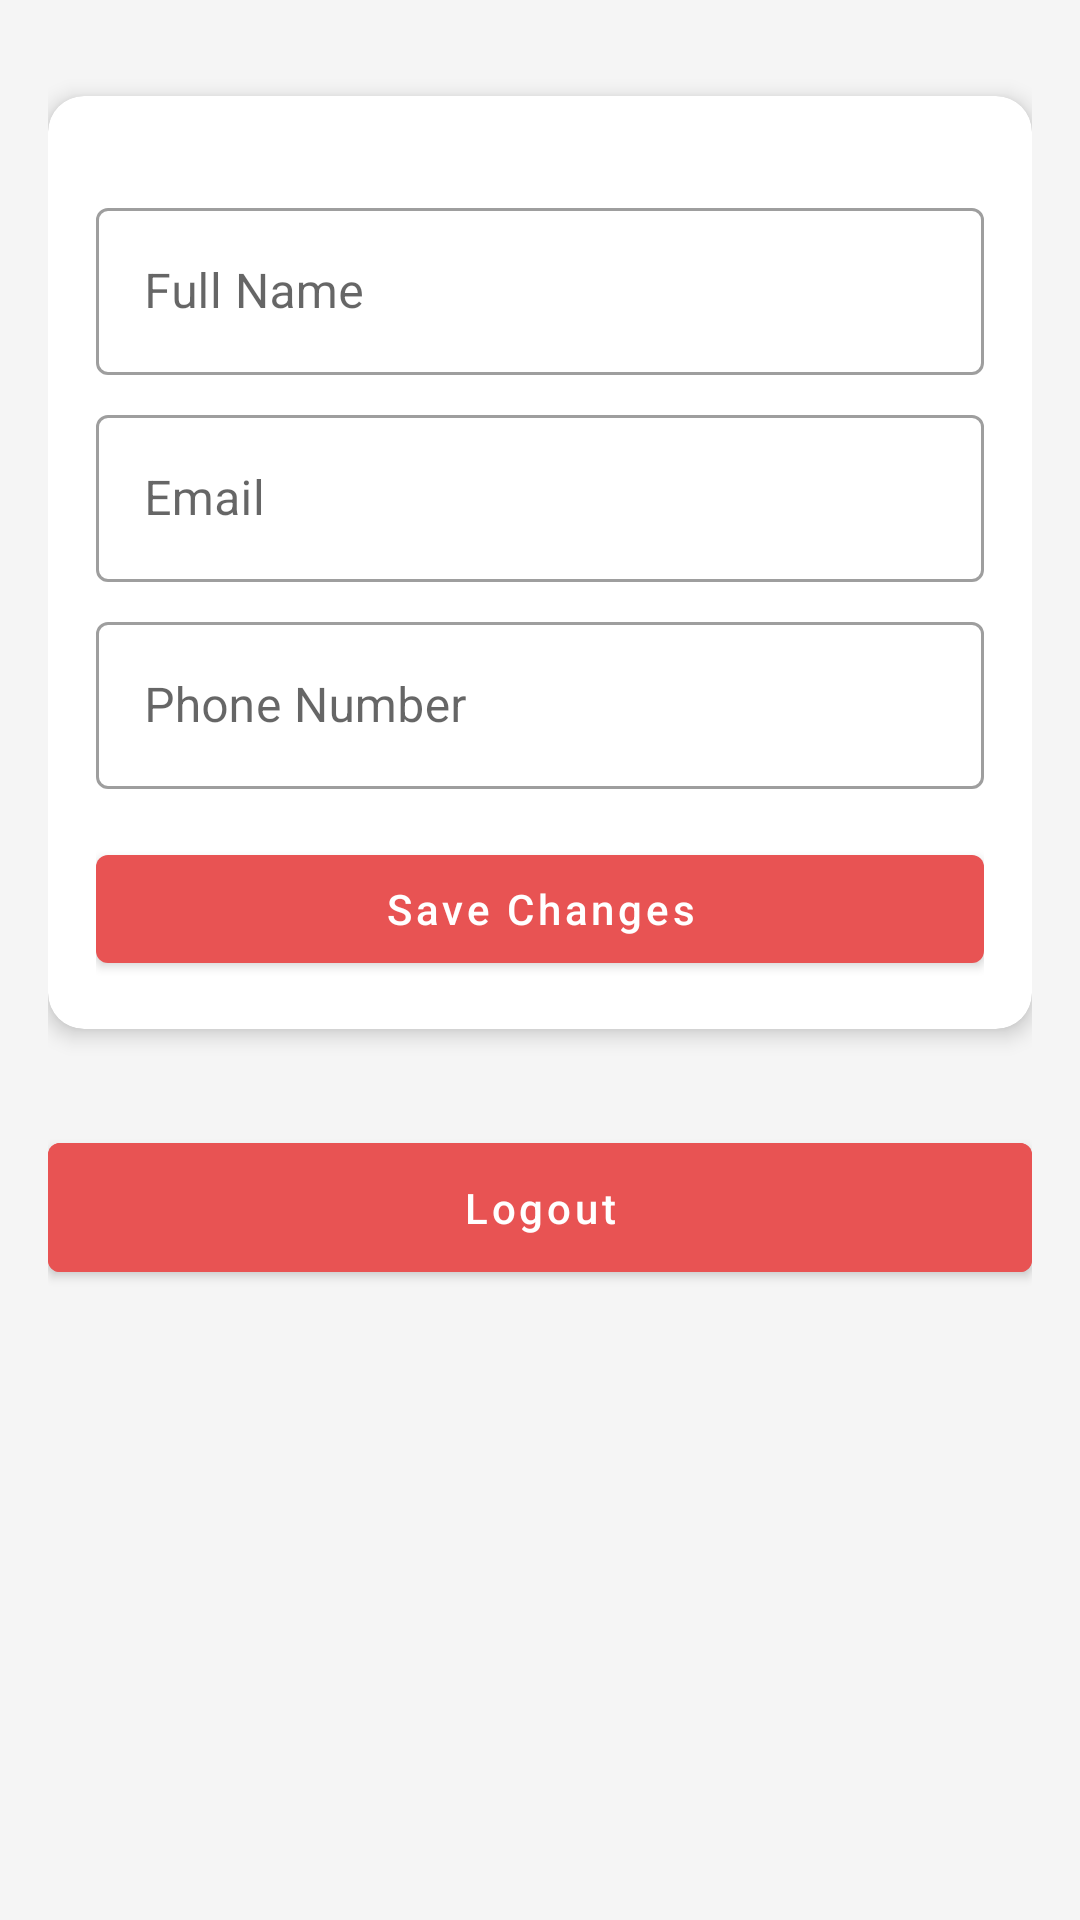

Android layout source for this screen:
<!-- AndroidManifest.xml: application theme Theme.GrabIT -->
<!-- res/layout/fragment_profile.xml -->
<?xml version="1.0" encoding="utf-8"?>
<androidx.core.widget.NestedScrollView xmlns:android="http://schemas.android.com/apk/res/android"
    xmlns:app="http://schemas.android.com/apk/res-auto"
    android:layout_width="match_parent"
    android:layout_height="match_parent"
    android:fillViewport="true"
    android:background="@color/background">

    <androidx.constraintlayout.widget.ConstraintLayout
        android:layout_width="match_parent"
        android:layout_height="wrap_content"
        android:padding="16dp">

        <com.google.android.material.card.MaterialCardView
            android:id="@+id/profileCard"
            android:layout_width="match_parent"
            android:layout_height="wrap_content"
            android:layout_marginTop="16dp"
            app:cardCornerRadius="12dp"
            app:cardElevation="4dp"
            app:layout_constraintTop_toTopOf="parent">

            <LinearLayout
                android:layout_width="match_parent"
                android:layout_height="wrap_content"
                android:orientation="vertical"
                android:padding="16dp">

                <com.google.android.material.textfield.TextInputLayout
                    android:id="@+id/nameLayout"
                    style="@style/Widget.MaterialComponents.TextInputLayout.OutlinedBox"
                    android:layout_width="match_parent"
                    android:layout_height="wrap_content"
                    android:layout_marginTop="16dp"
                    android:hint="Full Name">

                    <com.google.android.material.textfield.TextInputEditText
                        android:id="@+id/nameEditText"
                        android:layout_width="match_parent"
                        android:layout_height="wrap_content"
                        android:inputType="textPersonName" />
                </com.google.android.material.textfield.TextInputLayout>

                <com.google.android.material.textfield.TextInputLayout
                    android:id="@+id/emailLayout"
                    style="@style/Widget.MaterialComponents.TextInputLayout.OutlinedBox"
                    android:layout_width="match_parent"
                    android:layout_height="wrap_content"
                    android:layout_marginTop="8dp"
                    android:hint="Email">

                    <com.google.android.material.textfield.TextInputEditText
                        android:id="@+id/emailEditText"
                        android:layout_width="match_parent"
                        android:layout_height="wrap_content"
                        android:inputType="textEmailAddress" />
                </com.google.android.material.textfield.TextInputLayout>

                <com.google.android.material.textfield.TextInputLayout
                    android:id="@+id/phoneLayout"
                    style="@style/Widget.MaterialComponents.TextInputLayout.OutlinedBox"
                    android:layout_width="match_parent"
                    android:layout_height="wrap_content"
                    android:layout_marginTop="8dp"
                    android:hint="Phone Number">

                    <com.google.android.material.textfield.TextInputEditText
                        android:id="@+id/phoneEditText"
                        android:layout_width="match_parent"
                        android:layout_height="wrap_content"
                        android:inputType="phone" />
                </com.google.android.material.textfield.TextInputLayout>

                <com.google.android.material.button.MaterialButton
                    android:id="@+id/saveButton"
                    android:layout_width="match_parent"
                    android:layout_height="wrap_content"
                    android:layout_marginTop="16dp"
                    android:text="Save Changes"
                    android:textAllCaps="false" />

            </LinearLayout>
        </com.google.android.material.card.MaterialCardView>

        
        <com.google.android.material.button.MaterialButton
            android:id="@+id/btn_logout"
            android:layout_width="match_parent"
            android:layout_height="wrap_content"
            android:layout_marginTop="32dp"
            android:text="Logout"
            android:textAllCaps="false"
            android:textColor="@android:color/white"
            android:backgroundTint="@color/colorPrimary"
            android:padding="12dp"
            app:layout_constraintTop_toBottomOf="@id/profileCard"
            app:layout_constraintStart_toStartOf="parent"
            app:layout_constraintEnd_toEndOf="parent"/>

    </androidx.constraintlayout.widget.ConstraintLayout>
</androidx.core.widget.NestedScrollView>
<!-- resources referenced by this layout -->
<resources>
  <color name="background">@color/light_gray</color>
  <color name="colorPrimary">@color/primary</color>
  <style name="Theme.GrabIT" parent="Theme.MaterialComponents.DayNight.NoActionBar">
          
          <item name="colorPrimary">@color/primary_light</item>
          <item name="colorPrimaryVariant">@color/primary_variant_light</item>
          <item name="colorOnPrimary">@color/on_primary_light</item>
  
          
          <item name="colorSecondary">@color/primary_light</item>
          <item name="colorSecondaryVariant">@color/primary_variant_light</item>
          <item name="colorOnSecondary">@color/on_primary_light</item>
  
          
          <item name="android:colorBackground">@color/background_light</item>
          <item name="colorSurface">@color/surface_light</item>
          <item name="colorOnBackground">@color/on_background_light</item>
          <item name="colorOnSurface">@color/on_surface_light</item>
  
          
          <item name="android:statusBarColor">@color/status_bar_light</item>
          <item name="android:windowLightStatusBar">false</item>
  
          
          <item name="android:textColorPrimary">@color/on_background_light</item>
          <item name="android:textColorSecondary">@color/on_background_light</item>
  
          
          <item name="cardBackgroundColor">@color/surface_light</item>
          <item name="materialCardViewStyle">@style/Widget.App.CardView</item>
          <item name="bottomNavigationStyle">@style/Widget.App.BottomNavigationView</item>
      </style>
  <color name="light_gray">#F5F5F5</color>
  <color name="primary">#E85353</color>
  <color name="primary_light">@color/primary</color>
  <color name="primary_variant_light">@color/primary_dark</color>
  <color name="on_primary_light">#FFFFFF</color>
  <color name="background_light">#FFFFFF</color>
  <color name="surface_light">#FFFFFF</color>
  <color name="on_background_light">#000000</color>
  <color name="on_surface_light">#000000</color>
  <color name="status_bar_light">@color/primary_dark</color>
  <style name="Widget.App.CardView" parent="Widget.MaterialComponents.CardView">
          <item name="cardElevation">4dp</item>
          <item name="cardCornerRadius">8dp</item>
      </style>
  <style name="Widget.App.BottomNavigationView" parent="Widget.MaterialComponents.BottomNavigationView">
          <item name="materialThemeOverlay">@style/ThemeOverlay.App.BottomNavigationView</item>
      </style>
  <color name="primary_dark">#BE1515</color>
  <style name="ThemeOverlay.App.BottomNavigationView" parent="">
          <item name="colorPrimary">@color/primary_light</item>
          <item name="colorOnPrimary">@color/on_primary_light</item>
      </style>
</resources>
